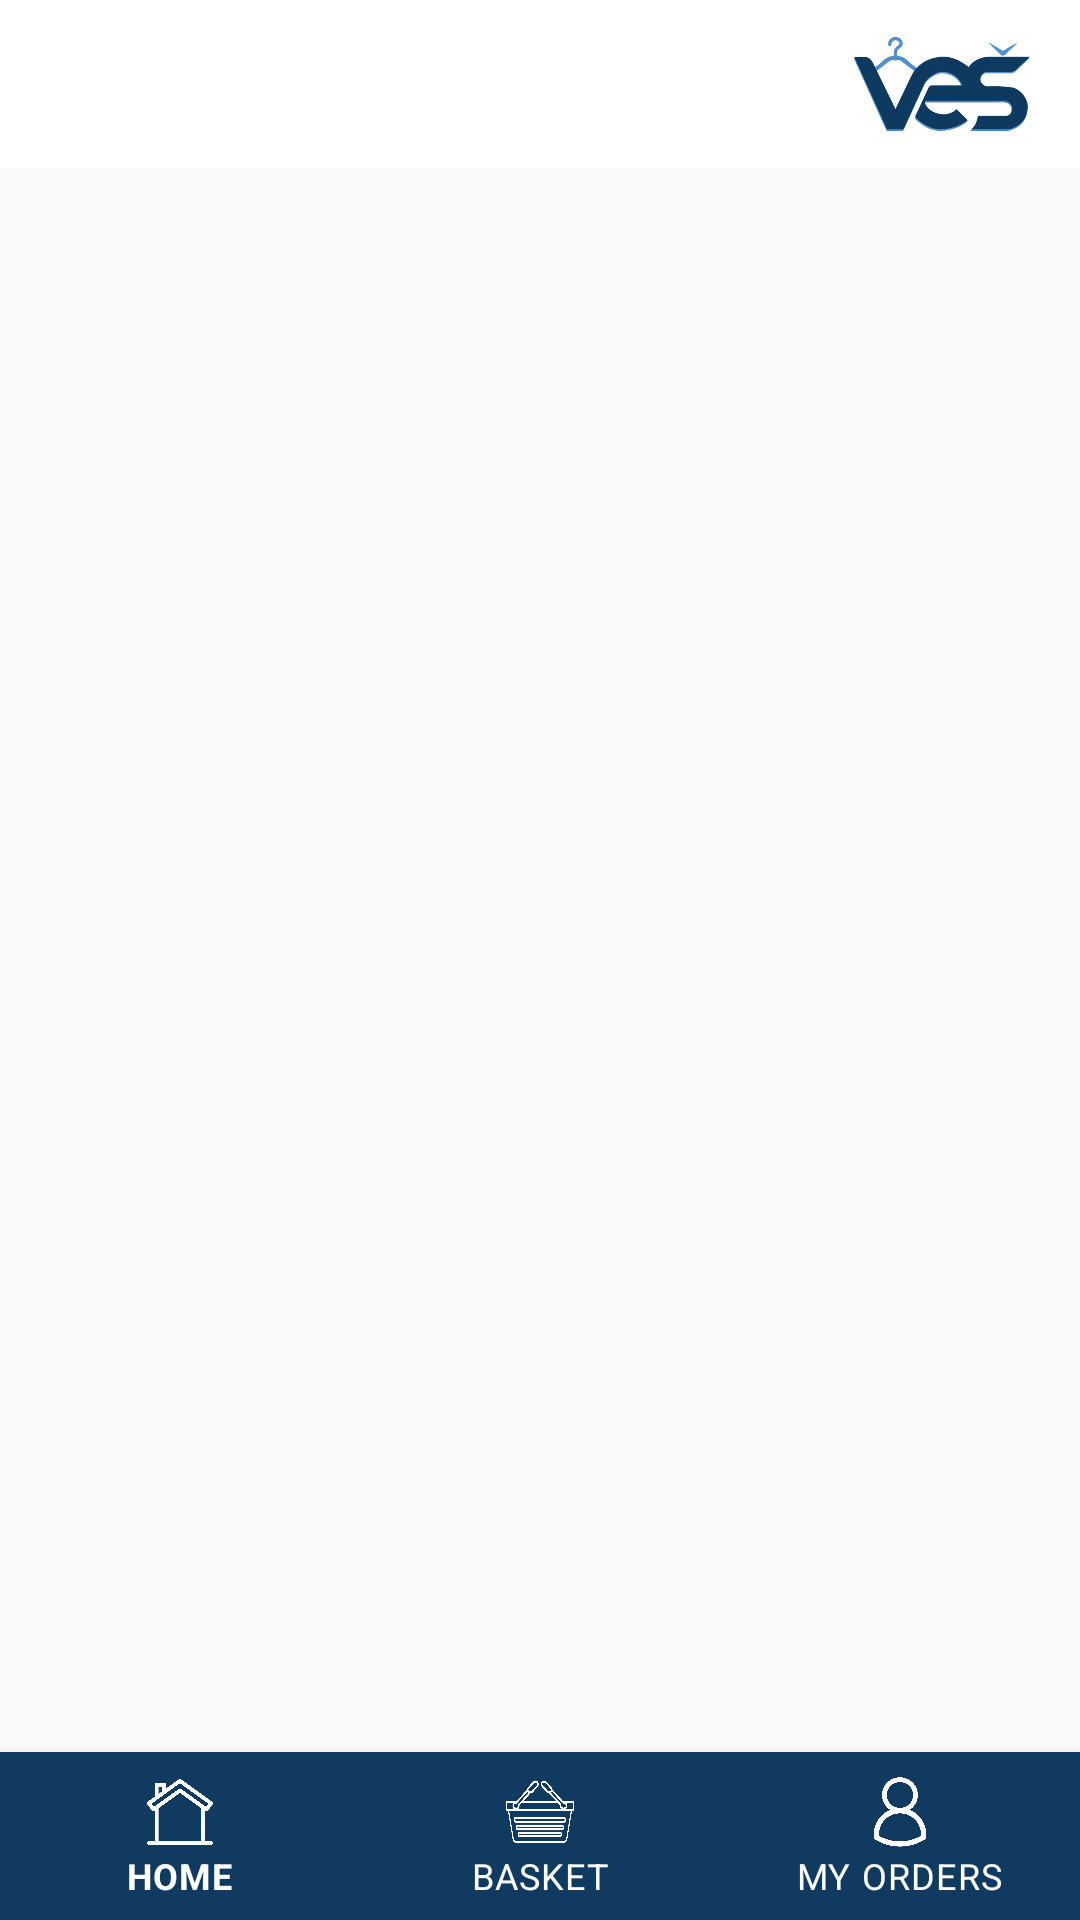

Here is an Android app screen rendered from its layout file. Give the layout XML and the strings, colors and styles it references.
<!-- AndroidManifest.xml: application theme AppTheme -->
<!-- res/layout/activity_main.xml -->
<?xml version="1.0" encoding="utf-8"?>
<androidx.drawerlayout.widget.DrawerLayout
    xmlns:android="http://schemas.android.com/apk/res/android"
    xmlns:app="http://schemas.android.com/apk/res-auto"
    xmlns:tools="http://schemas.android.com/tools"
    android:layout_width="match_parent"
    android:layout_height="match_parent"
    tools:openDrawer="end"
    android:id="@+id/drawer"
    tools:context=".Activities.MainActivity"
    >

    <androidx.constraintlayout.widget.ConstraintLayout
        android:layout_width="match_parent"
        android:layout_height="match_parent">


       <androidx.appcompat.widget.Toolbar
           android:id="@+id/toolbar"
           android:layout_width="match_parent"
           android:layout_height="?android:attr/actionBarSize"
           tools:ignore="MissingConstraints"
           android:background="@color/white"
           app:layout_constraintTop_toTopOf="parent"
           app:layout_constraintStart_toStartOf="parent"
           app:layout_constraintEnd_toEndOf="parent">

       </androidx.appcompat.widget.Toolbar>

        <com.google.android.material.bottomnavigation.BottomNavigationView
            android:id="@+id/bottom_nav_bar"
            android:layout_width="match_parent"
            android:layout_height="wrap_content"
            app:layout_constraintBottom_toBottomOf="parent"
            app:layout_constraintStart_toStartOf="parent"
            app:layout_constraintEnd_toEndOf="parent"
            app:menu="@menu/bottom_nav_bar"
            app:itemBackground="@drawable/bottom_nav_bar"
            app:itemTextColor="@color/white"
            app:itemIconTint="@color/white"
            android:background="@color/colorPrimaryDark"
            android:theme="@style/AppThemebottom"
            />

        <FrameLayout
            android:id="@+id/frame_container"
            android:layout_width="match_parent"
            android:layout_height="0dp"
            app:layout_constraintTop_toBottomOf="@id/toolbar"
            app:layout_constraintBottom_toTopOf="@id/bottom_nav_bar"
            app:layout_constraintStart_toStartOf="parent"
            app:layout_constraintEnd_toEndOf="parent">

        </FrameLayout>

        <ImageView
            android:layout_width="60dp"
            android:layout_height="60dp"
            android:layout_marginEnd="16dp"
            android:src="@drawable/mainlogo"
            app:layout_constraintBottom_toBottomOf="@+id/toolbar"
            app:layout_constraintEnd_toEndOf="@+id/toolbar"
            app:layout_constraintTop_toTopOf="@id/toolbar"/>

    </androidx.constraintlayout.widget.ConstraintLayout>

    <com.google.android.material.navigation.NavigationView
        android:id="@+id/navigationView"
        android:layout_width="match_parent"
        android:layout_height="match_parent"
        android:layout_gravity="start"
        app:menu="@menu/navigation_drawer"
        app:headerLayout="@layout/header"
        app:itemBackground="@color/white"
        app:itemTextColor="#000"
        android:background="@color/white"
        />






</androidx.drawerlayout.widget.DrawerLayout>
<!-- res/layout/header.xml (included above) -->
<?xml version="1.0" encoding="utf-8"?>
<androidx.constraintlayout.widget.ConstraintLayout xmlns:android="http://schemas.android.com/apk/res/android"
    android:layout_width="match_parent"
    android:layout_height="200dp"
    xmlns:app="http://schemas.android.com/apk/res-auto">

    <ImageView
        android:layout_width="wrap_content"
        android:layout_height="wrap_content"
        android:src="@drawable/mainlogo"
        app:layout_constraintStart_toStartOf="parent"
        app:layout_constraintEnd_toEndOf="parent"
        app:layout_constraintTop_toTopOf="parent"
        />

</androidx.constraintlayout.widget.ConstraintLayout>
<!-- resources referenced by this layout -->
<resources>
  <color name="colorPrimaryDark">#113a60</color>
  <color name="white">#fff</color>
  <!-- drawable mainlogo: png bitmap (drawable-hdpi, 17874 bytes) -->
  <style name="AppThemebottom" parent="Theme.MaterialComponents.Light.DarkActionBar">
          
      </style>
  <style name="AppTheme" parent="Theme.AppCompat.Light.NoActionBar">
          
          <item name="colorPrimary">@color/colorPrimary</item>
          <item name="colorPrimaryDark">@color/colorPrimaryDark</item>
          <item name="colorAccent">@color/colorAccent</item>
      </style>
  <color name="colorPrimary">#5590cc</color>
  <color name="colorAccent">#5590cc</color>
</resources>
